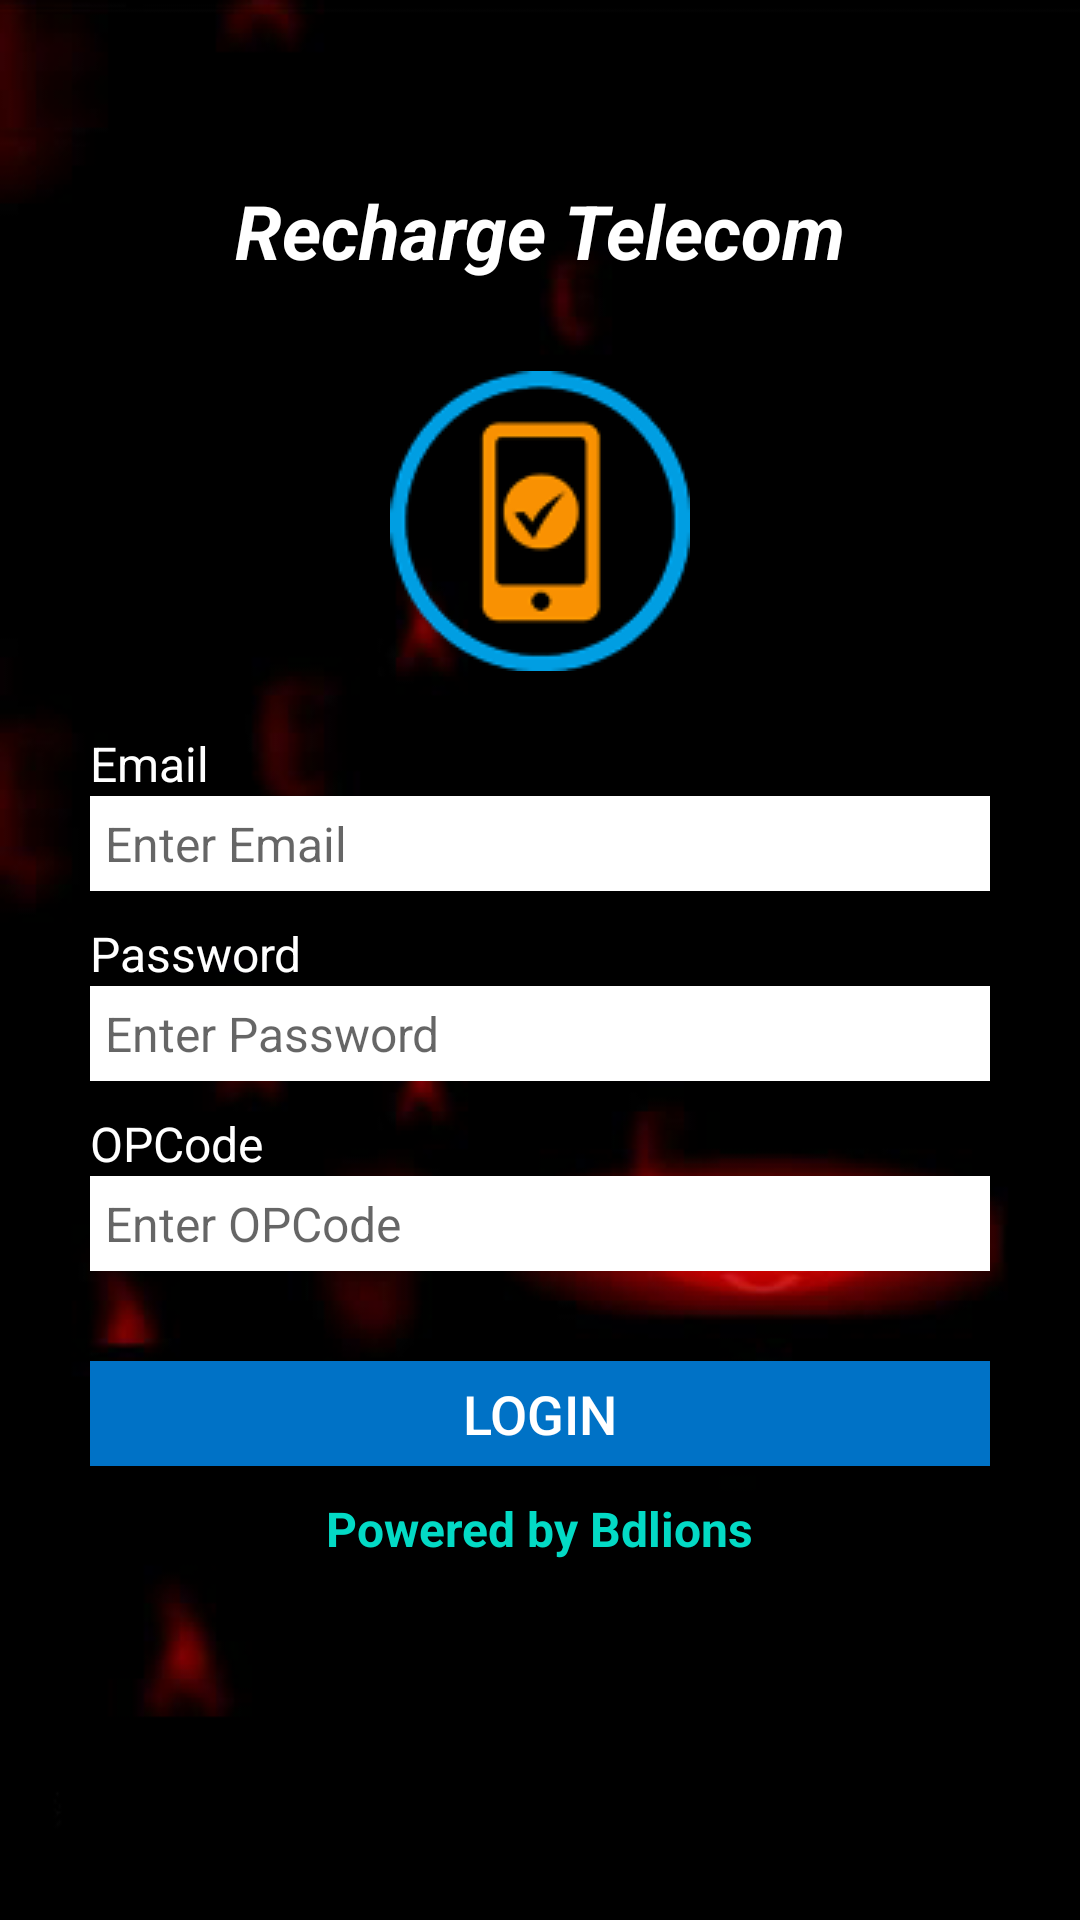

This screen was rendered from an Android layout file. Write that file and the resources it references.
<!-- AndroidManifest.xml: application theme AppTheme -->
<!-- res/layout/content_login.xml -->
<?xml version="1.0" encoding="utf-8"?>
<LinearLayout xmlns:android="http://schemas.android.com/apk/res/android"
    xmlns:app="http://schemas.android.com/apk/res-auto"
    xmlns:tools="http://schemas.android.com/tools"
    android:layout_width="wrap_content"
    android:layout_height="match_parent"
    android:background="@drawable/background_image"
    android:paddingLeft="30dp"
    android:paddingRight="30dp"
    android:baselineAligned="false"
    android:orientation="vertical"
    android:weightSum="1"
    tools:showIn="@layout/activity_login">
    <TextView
        android:layout_width="wrap_content"
        android:layout_height="wrap_content"
        android:layout_gravity="center"
        android:layout_marginTop="60dp"
        android:layout_marginBottom="30dp"
        android:text="Recharge Telecom"
        android:textColor="#fff"
        android:textSize="25dp"
        android:textStyle="normal|bold|italic" />
    <ImageView
        android:layout_width="wrap_content"
        android:layout_height="wrap_content"
        android:layout_gravity="center"
        android:src="@drawable/load" />
    <TextView
        android:layout_width="wrap_content"
        android:layout_height="wrap_content"
        android:layout_marginTop="20dp"
        android:text="Email"
        android:textColor="#fff"
        android:textSize="16dp" />
    <EditText
        android:id="@+id/etLoginUserName"
        android:layout_width="match_parent"
        android:layout_height="wrap_content"
        android:layout_marginBottom="5dp"
        android:background="#fff"
        android:hint="Enter Email"
        android:textColor="#000"
        android:inputType="text"
        android:padding="5dp"
        android:textSize="16dp" />
    <TextView
        android:layout_width="wrap_content"
        android:layout_height="wrap_content"
        android:layout_marginTop="5dp"
        android:text="Password"
        android:textColor="#fff"
        android:textSize="16dp" />
    <EditText
        android:id="@+id/etPassword"
        android:layout_width="match_parent"
        android:layout_height="wrap_content"
        android:layout_marginBottom="5dp"
        android:background="#fff"
        android:hint="Enter Password"
        android:inputType="textPassword"
        android:padding="5dp"
        android:textSize="16dp" />
    <TextView
        android:layout_width="wrap_content"
        android:layout_height="wrap_content"
        android:layout_marginTop="5dp"
        android:text="OPCode"
        android:textColor="#fff"
        android:textSize="16dp" />
    <EditText
        android:id="@+id/etOPCode"
        android:layout_width="match_parent"
        android:layout_height="wrap_content"
        android:background="#fff"
        android:hint="Enter OPCode"
        android:textColor="#000"
        android:inputType="text"
        android:padding="5dp"
        android:textSize="16dp" />
    <Button
        android:id="@+id/bLogin"
        android:layout_width="match_parent"
        android:layout_height="35dp"
        android:layout_marginTop="30dp"
        android:text="Login"
        android:background="#0072C6"
        android:textColor="#fff"
        android:textSize="18dp" />
    <TextView
        android:layout_width="wrap_content"
        android:layout_height="wrap_content"
        android:layout_marginTop="10dp"
        android:text="Powered by Bdlions"
        android:layout_gravity="center"
        android:textColor="@color/colorAccent"
        android:textSize="16dp"
        android:textStyle="normal|bold" />
</LinearLayout>
<!-- res/layout/activity_login.xml (included above) -->
<?xml version="1.0" encoding="utf-8"?>
<android.support.design.widget.CoordinatorLayout xmlns:android="http://schemas.android.com/apk/res/android"
    xmlns:app="http://schemas.android.com/apk/res-auto"
    xmlns:tools="http://schemas.android.com/tools"
    android:layout_width="match_parent"
    android:layout_height="match_parent"
    android:fitsSystemWindows="true"
    tools:context="com.bdlions.recharge.Login">

    <android.support.design.widget.AppBarLayout
        android:layout_width="match_parent"
        android:layout_height="wrap_content"
        android:theme="@style/AppTheme.AppBarOverlay">

        <android.support.v7.widget.Toolbar
            android:id="@+id/toolbar"
            android:layout_width="match_parent"
            android:layout_height="?attr/actionBarSize"
            android:background="?attr/colorPrimary"
            app:popupTheme="@style/AppTheme.PopupOverlay" />

    </android.support.design.widget.AppBarLayout>

    <include layout="@layout/content_login" />

</android.support.design.widget.CoordinatorLayout>
<!-- resources referenced by this layout -->
<resources>
  <!-- drawable background_image: png bitmap (drawable, 50207 bytes) -->
  <!-- drawable load: png bitmap (drawable, 8277 bytes) -->
  <style name="AppTheme.AppBarOverlay" parent="Theme.AppCompat.Light.NoActionBar" />
  <style name="AppTheme.PopupOverlay" parent="Theme.AppCompat.Light.NoActionBar" />
  <style name="AppTheme" parent="Theme.AppCompat.Light.NoActionBar">
          <item name="colorPrimary">@color/colorPrimary</item>
          <item name="colorPrimaryDark">@color/colorPrimaryDark</item>
          <item name="colorAccent">@color/colorAccent</item>
      </style>
  <!-- not gathered from this repository: default colours our renderer supplied (Android Studio template values) -->
  <color name="colorPrimary">#FF6200EE</color>
  <color name="colorPrimaryDark">#FF3700B3</color>
  <color name="colorAccent">#FF03DAC5</color>
</resources>
